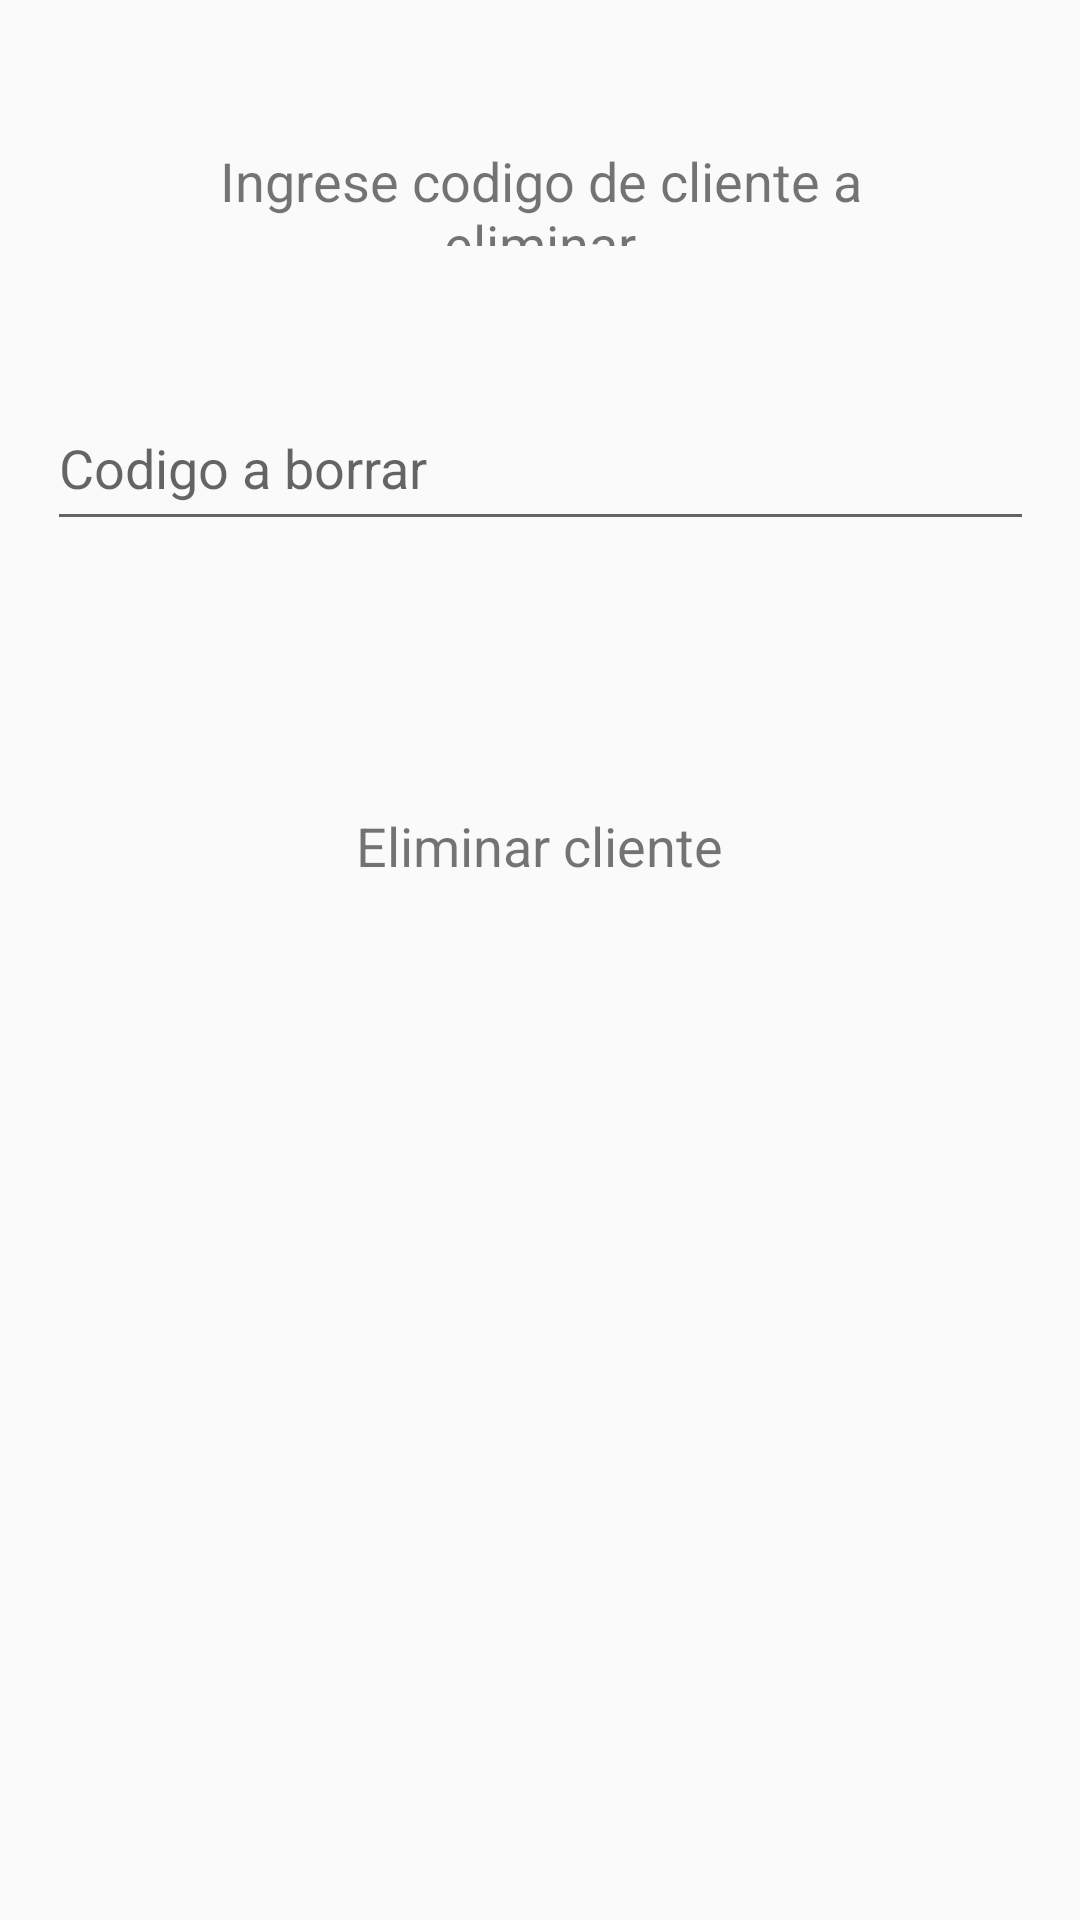

The Android layout XML behind this screen, and the referenced resources:
<!-- AndroidManifest.xml: application theme AppTheme -->
<!-- res/layout/activity_borrar.xml -->
<?xml version="1.0" encoding="utf-8"?>
<android.support.constraint.ConstraintLayout xmlns:android="http://schemas.android.com/apk/res/android"
    xmlns:app="http://schemas.android.com/apk/res-auto"
    xmlns:tools="http://schemas.android.com/tools"
    android:layout_width="match_parent"
    android:layout_height="match_parent"
    tools:context=".BorrarActivity">

    <TextView
        android:id="@+id/txtV"
        android:layout_width="281dp"
        android:layout_height="34dp"
        android:layout_marginTop="48dp"
        android:gravity="center"
        android:text="Ingrese codigo de cliente a eliminar"
        android:textSize="18sp"
        app:layout_constraintEnd_toEndOf="parent"
        app:layout_constraintStart_toStartOf="parent"
        app:layout_constraintTop_toTopOf="parent" />

    <EditText
        android:id="@+id/codCliente"
        android:layout_width="329dp"
        android:layout_height="52dp"
        android:layout_marginTop="44dp"
        android:ems="10"
        android:hint="Codigo a borrar"
        android:inputType="number"
        app:layout_constraintBottom_toBottomOf="parent"
        app:layout_constraintEnd_toEndOf="parent"
        app:layout_constraintStart_toStartOf="parent"
        app:layout_constraintTop_toBottomOf="@+id/txtV"
        app:layout_constraintVertical_bias="0.005" />

    <TextView
        android:id="@+id/textElim"
        android:layout_width="204dp"
        android:layout_height="35dp"
        android:layout_marginTop="84dp"
        android:gravity="center"
        android:text="Eliminar cliente"
        android:textSize="18sp"
        app:layout_constraintBottom_toBottomOf="parent"
        app:layout_constraintEnd_toEndOf="parent"
        app:layout_constraintHorizontal_bias="0.497"
        app:layout_constraintStart_toStartOf="parent"
        app:layout_constraintTop_toBottomOf="@+id/codCliente"
        app:layout_constraintVertical_bias="0.0" />

</android.support.constraint.ConstraintLayout>
<!-- resources referenced by this layout -->
<resources>
  <style name="AppTheme" parent="Theme.AppCompat.Light.DarkActionBar">
          
          <item name="colorPrimary">#D5FE4701</item>
          <item name="colorPrimaryDark">#D5FE4701</item>
          <item name="colorAccent">@color/colorAccent</item>
      </style>
  <color name="colorAccent">#3482EF</color>
</resources>
